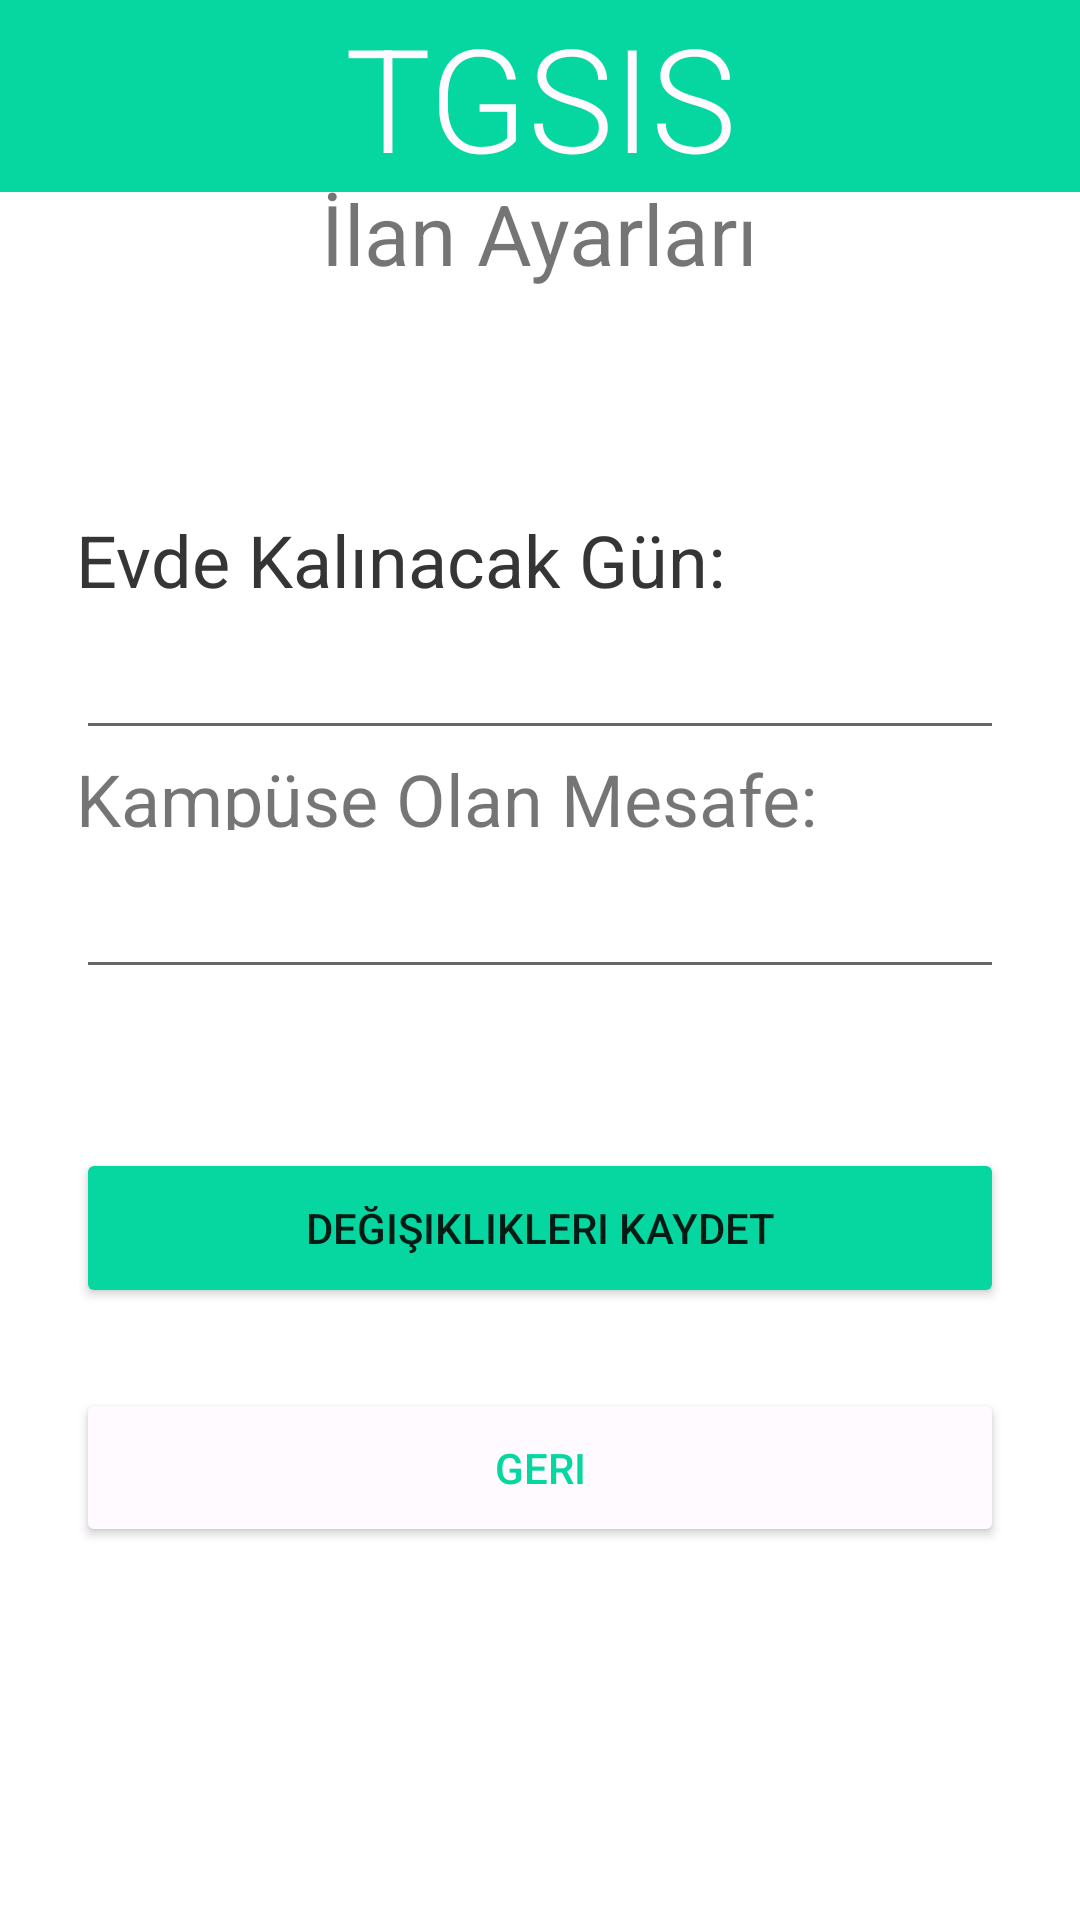

The Android layout XML behind this screen, and the referenced resources:
<!-- AndroidManifest.xml: application theme Theme.TGSIS.NoActionBar -->
<!-- res/layout/activity_search_config_screen.xml -->
<?xml version="1.0" encoding="utf-8"?>
<androidx.constraintlayout.widget.ConstraintLayout xmlns:android="http://schemas.android.com/apk/res/android"
    xmlns:app="http://schemas.android.com/apk/res-auto"
    xmlns:tools="http://schemas.android.com/tools"
    android:id="@+id/conRoot"
    android:layout_width="match_parent"
    android:layout_height="match_parent"
    tools:context=".SearchConfigScreen">

    <androidx.constraintlayout.widget.Guideline
        android:id="@+id/tmp_gd_header"
        android:layout_width="wrap_content"
        android:layout_height="wrap_content"
        android:orientation="horizontal"
        app:layout_constraintGuide_percent="0.1" />

    <androidx.constraintlayout.widget.ConstraintLayout
        android:id="@+id/tmp_panel_header"
        android:layout_width="0dp"
        android:layout_height="0dp"
        android:background="@color/tgsis_green"
        app:layout_constraintBottom_toBottomOf="@id/tmp_gd_header"
        app:layout_constraintEnd_toEndOf="parent"
        app:layout_constraintStart_toStartOf="parent"
        app:layout_constraintTop_toTopOf="parent">

        <TextView
            android:id="@+id/tmp_hdr"
            android:layout_width="wrap_content"
            android:layout_height="wrap_content"
            android:fontFamily="sans-serif-light"
            android:text="TGSIS"
            android:textAlignment="center"
            android:textColor="@color/tgsis_white"
            android:textSize="48sp"
            app:layout_constraintBottom_toBottomOf="parent"
            app:layout_constraintEnd_toEndOf="parent"
            app:layout_constraintStart_toStartOf="parent"
            app:layout_constraintTop_toTopOf="parent" />
    </androidx.constraintlayout.widget.ConstraintLayout>

    <androidx.constraintlayout.widget.Guideline
        android:id="@+id/tmp_gd_footer"
        android:layout_width="wrap_content"
        android:layout_height="wrap_content"
        android:orientation="horizontal"
        app:layout_constraintGuide_percent="0.93" />

    <androidx.constraintlayout.widget.ConstraintLayout
        android:id="@+id/tmp_panel_center"
        android:layout_width="0dp"
        android:layout_height="0dp"
        app:layout_constraintBottom_toBottomOf="@id/tmp_gd_footer"
        app:layout_constraintEnd_toEndOf="parent"
        app:layout_constraintStart_toStartOf="parent"
        app:layout_constraintTop_toBottomOf="@id/tmp_gd_header">

        <androidx.constraintlayout.widget.Guideline
            android:id="@+id/guideline99"
            android:layout_width="wrap_content"
            android:layout_height="wrap_content"
            android:orientation="vertical"
            app:layout_constraintGuide_percent="0.07" />

        <androidx.constraintlayout.widget.Guideline
            android:id="@+id/guideline100"
            android:layout_width="wrap_content"
            android:layout_height="wrap_content"
            android:orientation="vertical"
            app:layout_constraintGuide_percent="0.93" />

        <androidx.constraintlayout.widget.Guideline
            android:id="@+id/guideline101"
            android:layout_width="wrap_content"
            android:layout_height="wrap_content"
            android:orientation="horizontal"
            app:layout_constraintGuide_percent="0.05" />

        <TextView
            android:id="@+id/textView24"
            android:layout_width="wrap_content"
            android:layout_height="wrap_content"
            android:text="İlan Ayarları"
            android:textSize="28sp"
            app:layout_constraintBottom_toTopOf="@+id/guideline101"
            app:layout_constraintEnd_toStartOf="@+id/guideline100"
            app:layout_constraintStart_toEndOf="@+id/guideline99"
            app:layout_constraintTop_toTopOf="parent" />

        <androidx.constraintlayout.widget.Guideline
            android:id="@+id/guideline102"
            android:layout_width="wrap_content"
            android:layout_height="wrap_content"
            android:orientation="horizontal"
            app:layout_constraintGuide_percent="0.2" />

        <androidx.constraintlayout.widget.Guideline
            android:id="@+id/guideline104"
            android:layout_width="wrap_content"
            android:layout_height="wrap_content"
            android:orientation="horizontal"
            app:layout_constraintGuide_percent="0.25" />

        <androidx.constraintlayout.widget.Guideline
            android:id="@+id/guideline105"
            android:layout_width="wrap_content"
            android:layout_height="wrap_content"
            android:orientation="horizontal"
            app:layout_constraintGuide_percent="0.4" />

        <androidx.constraintlayout.widget.Guideline
            android:id="@+id/guideline109"
            android:layout_width="wrap_content"
            android:layout_height="wrap_content"
            android:orientation="horizontal"
            app:layout_constraintGuide_percent="0.5" />

        <androidx.constraintlayout.widget.Guideline
            android:id="@+id/guideline110"
            android:layout_width="wrap_content"
            android:layout_height="wrap_content"
            android:orientation="horizontal"
            app:layout_constraintGuide_percent="0.6" />

        <androidx.constraintlayout.widget.Guideline
            android:id="@+id/guideline111"
            android:layout_width="wrap_content"
            android:layout_height="wrap_content"
            android:orientation="horizontal"
            app:layout_constraintGuide_percent="0.7" />

        <androidx.constraintlayout.widget.Guideline
            android:id="@+id/guideline112"
            android:layout_width="wrap_content"
            android:layout_height="wrap_content"
            android:orientation="horizontal"
            app:layout_constraintGuide_percent="0.75" />

        <androidx.constraintlayout.widget.Guideline
            android:id="@+id/guideline113"
            android:layout_width="wrap_content"
            android:layout_height="wrap_content"
            android:orientation="horizontal"
            app:layout_constraintGuide_percent="0.85" />

        <androidx.constraintlayout.widget.Guideline
            android:id="@+id/guideline108"
            android:layout_width="wrap_content"
            android:layout_height="wrap_content"
            android:orientation="horizontal"
            app:layout_constraintGuide_percent="0.35" />

        <androidx.constraintlayout.widget.Guideline
            android:id="@+id/guideline103"
            android:layout_width="wrap_content"
            android:layout_height="wrap_content"
            android:orientation="vertical"
            app:layout_constraintGuide_percent="0.07" />

        <TextView
            android:id="@+id/textView25"
            android:layout_width="0dp"
            android:layout_height="0dp"
            android:text="Evde Kalınacak Gün:"
            android:textSize="24sp"
            app:layout_constraintBottom_toTopOf="@+id/guideline104"
            app:layout_constraintEnd_toStartOf="@+id/guideline100"
            app:layout_constraintStart_toEndOf="@+id/guideline99"
            app:layout_constraintTop_toBottomOf="@+id/guideline102" />

        <TextView
            android:id="@+id/textView26"
            android:layout_width="0dp"
            android:layout_height="0dp"
            android:text="Evde Kalınacak Gün:"
            android:textSize="24sp"
            app:layout_constraintBottom_toTopOf="@+id/guideline104"
            app:layout_constraintEnd_toStartOf="@+id/guideline100"
            app:layout_constraintStart_toEndOf="@+id/guideline99"
            app:layout_constraintTop_toBottomOf="@+id/guideline102" />

        <EditText
            android:id="@+id/con_timeInput"
            android:layout_width="0dp"
            android:layout_height="0dp"
            android:ems="10"
            android:inputType="number"
            app:layout_constraintBottom_toTopOf="@+id/guideline108"
            app:layout_constraintEnd_toStartOf="@+id/guideline100"
            app:layout_constraintStart_toEndOf="@+id/guideline99"
            app:layout_constraintTop_toBottomOf="@+id/guideline104" />

        <TextView
            android:id="@+id/textView27"
            android:layout_width="0dp"
            android:layout_height="0dp"
            android:text="Kampüse Olan Mesafe:"
            android:textSize="24sp"
            app:layout_constraintBottom_toTopOf="@+id/guideline105"
            app:layout_constraintEnd_toStartOf="@+id/guideline100"
            app:layout_constraintStart_toEndOf="@+id/guideline99"
            app:layout_constraintTop_toBottomOf="@+id/guideline108" />

        <EditText
            android:id="@+id/con_distInput"
            android:layout_width="0dp"
            android:layout_height="0dp"
            android:ems="10"
            android:inputType="number"
            app:layout_constraintBottom_toTopOf="@+id/guideline109"
            app:layout_constraintEnd_toStartOf="@+id/guideline100"
            app:layout_constraintStart_toEndOf="@+id/guideline99"
            app:layout_constraintTop_toBottomOf="@+id/guideline105" />

        <Button
            android:id="@+id/con_btnSave"
            android:layout_width="0dp"
            android:layout_height="0dp"
            android:backgroundTint="@color/tgsis_green"
            android:text="Değişiklikleri Kaydet"
            app:layout_constraintBottom_toTopOf="@+id/guideline111"
            app:layout_constraintEnd_toStartOf="@+id/guideline100"
            app:layout_constraintStart_toEndOf="@+id/guideline99"
            app:layout_constraintTop_toBottomOf="@+id/guideline110" />

        <Button
            android:id="@+id/con_btnBack"
            android:layout_width="0dp"
            android:layout_height="0dp"
            android:backgroundTint="@color/tgsis_white"
            android:text="Geri"
            android:textColor="@color/tgsis_green"
            app:layout_constraintBottom_toTopOf="@+id/guideline113"
            app:layout_constraintEnd_toStartOf="@+id/guideline100"
            app:layout_constraintStart_toEndOf="@+id/guideline99"
            app:layout_constraintTop_toBottomOf="@+id/guideline112" />
    </androidx.constraintlayout.widget.ConstraintLayout>

    <androidx.constraintlayout.widget.ConstraintLayout
        android:id="@+id/tmp_panel_footer"
        android:layout_width="0dp"
        android:layout_height="0dp"
        app:layout_constraintBottom_toBottomOf="parent"
        app:layout_constraintEnd_toEndOf="parent"
        app:layout_constraintStart_toStartOf="parent"
        app:layout_constraintTop_toBottomOf="@id/tmp_gd_footer">

    </androidx.constraintlayout.widget.ConstraintLayout>
</androidx.constraintlayout.widget.ConstraintLayout>
<!-- resources referenced by this layout -->
<resources>
  <color name="tgsis_green">#06d6a0</color>
  <color name="tgsis_white">#fffaff</color>
  <style name="Theme.TGSIS.NoActionBar">
          <item name="windowActionBar">false</item>
          <item name="windowNoTitle">true</item>
      </style>
</resources>
